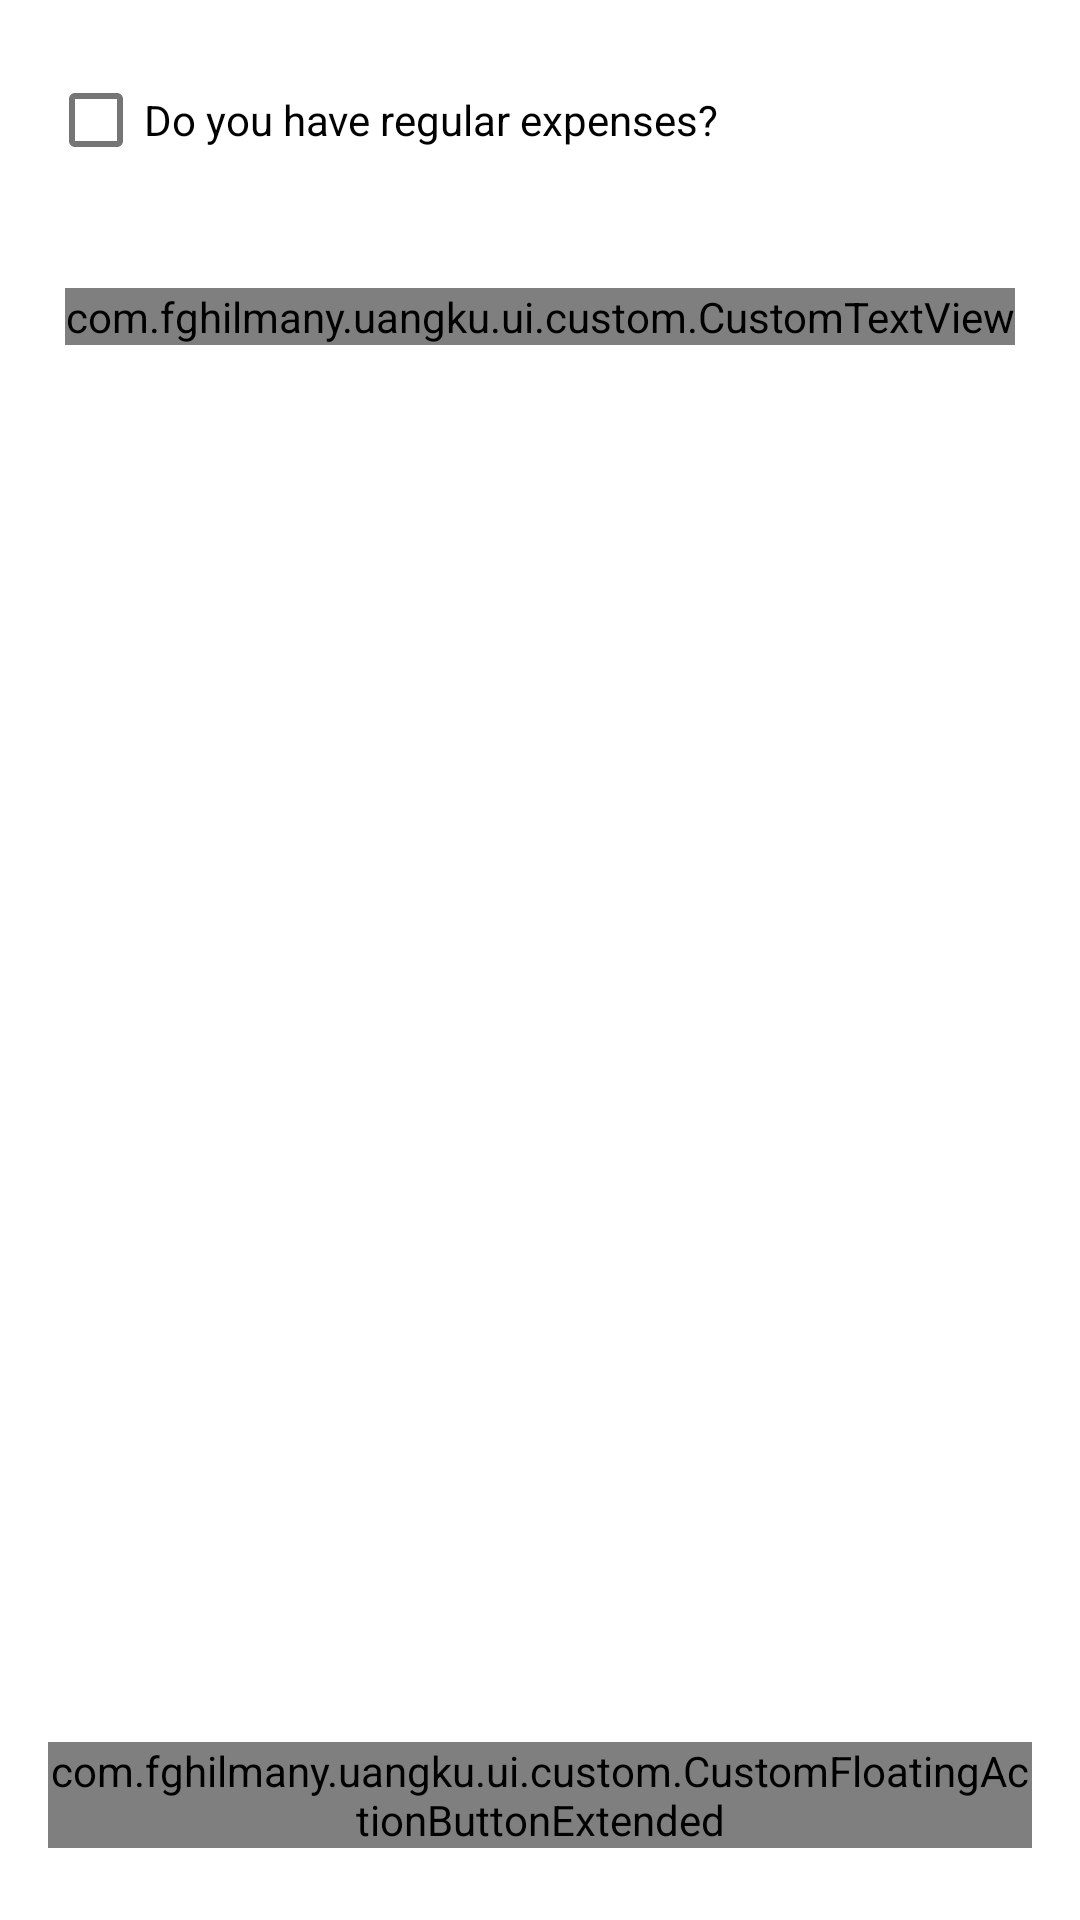

This screen was rendered from an Android layout file. Write that file and the resources it references.
<!-- AndroidManifest.xml: application theme Theme.Uangku -->
<!-- res/layout/fragment_on_boarding_expense.xml -->
<?xml version="1.0" encoding="utf-8"?>
<androidx.constraintlayout.widget.ConstraintLayout xmlns:android="http://schemas.android.com/apk/res/android"
    xmlns:app="http://schemas.android.com/apk/res-auto"
    xmlns:tools="http://schemas.android.com/tools"
    android:layout_width="match_parent"
    android:layout_height="match_parent"
    tools:context=".ui.splash.onboarding.OnBoardingIncomeFragment"
    android:padding="16dp">

    <com.google.android.material.checkbox.MaterialCheckBox
        android:id="@+id/cb_have_regular_expense"
        android:layout_width="match_parent"
        android:layout_height="wrap_content"
        android:text="@string/do_you_have_regular_expense"
        app:layout_constraintTop_toTopOf="parent" />

    <com.google.android.material.textfield.TextInputLayout
        android:id="@+id/til_expense_name"
        style="@style/Widget.MaterialComponents.TextInputLayout.OutlinedBox.Dense"
        android:layout_width="match_parent"
        android:layout_height="wrap_content"
        android:hint="@string/input_the_name_of_your_regular_expenses"
        app:layout_constraintTop_toBottomOf="@+id/cb_have_regular_expense"
        app:helperText="@string/helper_regular_expense"
        tools:layout_editor_absoluteX="16dp">

        <com.fghilmany.uangku.ui.custom.CustomTextInputEditText
            android:id="@+id/et_regular_expense_name"
            android:layout_width="match_parent"
            android:layout_height="wrap_content"
            android:inputType="number" />

    </com.google.android.material.textfield.TextInputLayout>

    <com.google.android.material.textfield.TextInputLayout
        android:id="@+id/til_expense"
        style="@style/Widget.MaterialComponents.TextInputLayout.OutlinedBox.Dense"
        android:layout_width="match_parent"
        android:layout_height="wrap_content"
        android:hint="@string/input_your_regular_expenses"
        app:layout_constraintTop_toBottomOf="@+id/til_expense_name"
        app:prefixText="Rp"
        tools:layout_editor_absoluteX="16dp"
        android:layout_marginTop="8dp">

        <com.fghilmany.uangku.ui.custom.CustomTextInputEditText
            android:id="@+id/et_regular_expense"
            android:layout_width="match_parent"
            android:layout_height="wrap_content"
            android:inputType="number" />

    </com.google.android.material.textfield.TextInputLayout>

    <com.google.android.material.checkbox.MaterialCheckBox
        android:id="@+id/cb_auto_input"
        android:layout_width="match_parent"
        android:layout_height="wrap_content"
        android:layout_marginTop="16dp"
        android:text="@string/auto_input"
        app:layout_constraintTop_toBottomOf="@+id/til_expense"
        tools:layout_editor_absoluteX="16dp" />

    <androidx.constraintlayout.widget.Group
        android:layout_width="match_parent"
        android:layout_height="wrap_content"
        android:id="@+id/group_regular_expense"
        app:constraint_referenced_ids="til_expense_name, til_expense, cb_auto_input"
        android:visibility="gone"
        tools:visibility="visible"/>

    <com.google.android.material.textfield.TextInputLayout
        android:id="@+id/til_choose_day"
        style="@style/Widget.MaterialComponents.TextInputLayout.OutlinedBox"
        android:layout_width="0dp"
        android:layout_height="wrap_content"
        android:layout_marginTop="8dp"
        android:hint="@string/choose_day"
        app:prefixText="@string/date_day"
        app:layout_constraintEnd_toStartOf="@id/label_choose_day"
        app:layout_constraintEnd_toEndOf="parent"
        app:layout_constraintHorizontal_weight="4"
        app:layout_constraintStart_toStartOf="parent"
        app:layout_constraintTop_toBottomOf="@+id/cb_auto_input">

        <com.fghilmany.uangku.ui.custom.CustomTextInputEditText
            android:id="@+id/et_choose_day"
            android:layout_width="match_parent"
            android:layout_height="wrap_content"
            android:inputType="number" />

    </com.google.android.material.textfield.TextInputLayout>

    <com.fghilmany.uangku.ui.custom.CustomTextView
        android:id="@+id/label_choose_day"
        style="@style/PrimaryNormalText"
        android:layout_width="0dp"
        android:layout_height="wrap_content"
        android:layout_marginStart="8dp"
        android:text="@string/every_month"
        app:layout_constraintHorizontal_weight="6"
        app:layout_constraintBottom_toBottomOf="@+id/til_choose_day"
        app:layout_constraintEnd_toEndOf="parent"
        app:layout_constraintStart_toEndOf="@+id/til_choose_day"
        app:layout_constraintTop_toTopOf="@+id/til_choose_day" />



    <androidx.constraintlayout.widget.Group
        android:layout_width="match_parent"
        android:layout_height="wrap_content"
        android:id="@+id/group_choose_date"
        app:constraint_referenced_ids="til_choose_day, label_choose_day"
        android:visibility="gone"
        tools:visibility="visible"/>

    <com.fghilmany.uangku.ui.custom.CustomTextView
        android:layout_width="wrap_content"
        android:layout_height="wrap_content"
        android:layout_marginTop="32dp"
        android:text="@string/you_can_fill_this_in_another_time"
        style="@style/SecondaryNormalText"
        app:layout_constraintEnd_toEndOf="parent"
        app:layout_constraintStart_toStartOf="parent"
        app:layout_constraintTop_toBottomOf="@+id/til_choose_day" />

    <com.fghilmany.uangku.ui.custom.CustomFloatingActionButton
        android:id="@+id/fab_prev"
        android:layout_width="wrap_content"
        android:layout_height="wrap_content"
        android:src="@drawable/ic_baseline_navigate_next_24"
        android:rotation="180"
        app:fabSize="normal"
        android:layout_marginBottom="8dp"
        app:layout_constraintBottom_toBottomOf="parent"
        app:layout_constraintStart_toStartOf="parent"
        tools:ignore="ContentDescription" />

    <com.fghilmany.uangku.ui.custom.CustomFloatingActionButtonExtended
        android:id="@+id/fab_next"
        android:layout_width="wrap_content"
        android:layout_height="wrap_content"
        app:fabSize="normal"
        android:text="@string/finish"
        android:layout_marginBottom="8dp"
        app:icon="@drawable/ic_baseline_check_24"
        app:layout_constraintBottom_toBottomOf="parent"
        app:layout_constraintEnd_toEndOf="parent"
        tools:ignore="ContentDescription" />

</androidx.constraintlayout.widget.ConstraintLayout>
<!-- resources referenced by this layout -->
<resources>
  <string name="auto_input">Auto Input</string>
  <string name="choose_day">choose day</string>
  <string name="date_day">Day</string>
  <string name="do_you_have_regular_expense">Do you have regular expenses?</string>
  <string name="every_month">Every Month</string>
  <string name="finish">Finish</string>
  <string name="helper_regular_expense">eg. your monthly bill, etc</string>
  <string name="input_the_name_of_your_regular_expenses">Input the name of your regular expenses</string>
  <string name="input_your_regular_expenses">input your regular expenses</string>
  <string name="you_can_fill_this_in_another_time">You can fill this in another time</string>
  <style name="PrimaryNormalText" parent="Widget.AppCompat.TextView">
          <item name="textAllCaps">false</item>
          <item name="android:textColor">@color/black</item>
          <item name="android:textSize">12sp</item>
      </style>
  <style name="SecondaryNormalText" parent="Widget.AppCompat.TextView">
          <item name="textAllCaps">false</item>
          <item name="android:textColor">@android:color/darker_gray</item>
          <item name="android:textSize">12sp</item>
      </style>
  <style name="Theme.Uangku" parent="Theme.MaterialComponents.DayNight.DarkActionBar">
          
          <item name="colorPrimary">@color/light_blue</item>
          <item name="colorPrimaryVariant">@color/light_blue_dark</item>
          <item name="colorOnPrimary">@color/white</item>
          
          <item name="colorSecondary">@color/light_blue</item>
          <item name="colorSecondaryVariant">@color/light_blue_dark</item>
          <item name="colorOnSecondary">@color/black</item>
          
          <item name="android:statusBarColor" tools:targetApi="l">?attr/colorPrimaryVariant</item>
          
      </style>
  <color name="black">#FF000000</color>
  <color name="light_blue">#00b0ff</color>
  <color name="light_blue_dark">#0081cb</color>
  <color name="white">#FFFFFFFF</color>
</resources>
